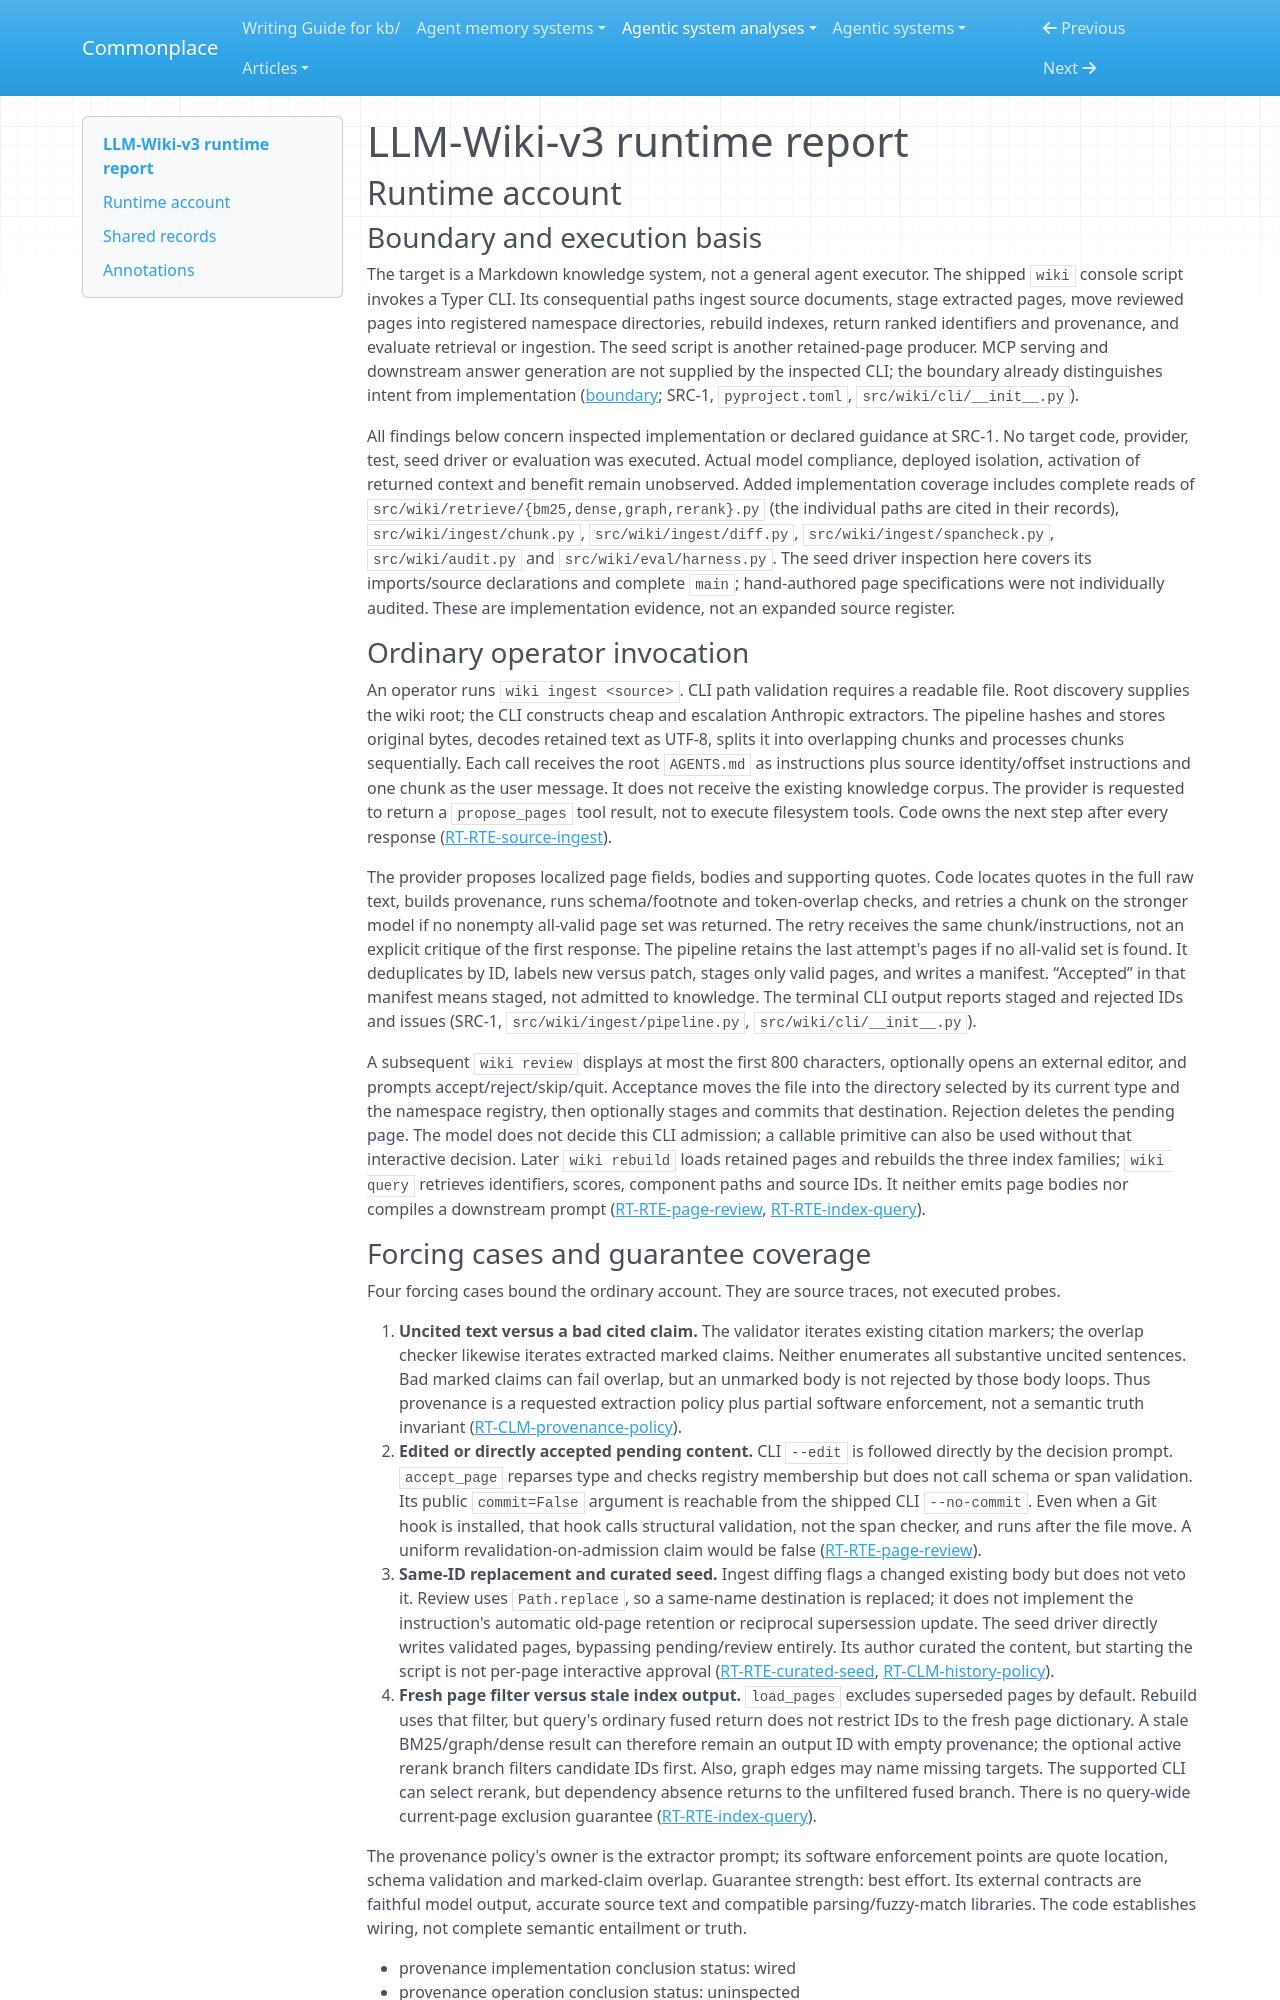

repository: zby/commonplace · page: agentic-system-analyses/retained/vvvvvivekkk--llm-wiki-v3/runtime/index.html · generator: mkdocs

---
type: agentic-system-analyses/types/agentic-system-runtime-report.md
description: "LLM-Wiki-v3 runtime baseline: extraction, curated admission, index-backed retrieval and evaluation at the frozen source revision."
run-id: AAS-2026-10-18-llm-wiki-v3-0c553a3118eb-01
reviewed-boundary: "267541db838cbca757a112bd0cfa47fa61eb5fb2"
---

# LLM-Wiki-v3 runtime report

## Runtime account

### Boundary and execution basis

The target is a Markdown knowledge system, not a general agent executor. The shipped `wiki` console script invokes a Typer CLI. Its consequential paths ingest source documents, stage extracted pages, move reviewed pages into registered namespace directories, rebuild indexes, return ranked identifiers and provenance, and evaluate retrieval or ingestion. The seed script is another retained-page producer. MCP serving and downstream answer generation are not supplied by the inspected CLI; the boundary already distinguishes intent from implementation ([boundary](boundary.md#boundary-and-evidence); SRC-1, `pyproject.toml`, `src/wiki/cli/__init__.py`).

All findings below concern inspected implementation or declared guidance at SRC-1. No target code, provider, test, seed driver or evaluation was executed. Actual model compliance, deployed isolation, activation of returned context and benefit remain unobserved. Added implementation coverage includes complete reads of `src/wiki/retrieve/{bm25,dense,graph,rerank}.py` (the individual paths are cited in their records), `src/wiki/ingest/chunk.py`, `src/wiki/ingest/diff.py`, `src/wiki/ingest/spancheck.py`, `src/wiki/audit.py` and `src/wiki/eval/harness.py`. The seed driver inspection here covers its imports/source declarations and complete `main`; hand-authored page specifications were not individually audited. These are implementation evidence, not an expanded source register.

### Ordinary operator invocation

An operator runs `wiki ingest <source>`. CLI path validation requires a readable file. Root discovery supplies the wiki root; the CLI constructs cheap and escalation Anthropic extractors. The pipeline hashes and stores original bytes, decodes retained text as UTF-8, splits it into overlapping chunks and processes chunks sequentially. Each call receives the root `AGENTS.md` as instructions plus source identity/offset instructions and one chunk as the user message. It does not receive the existing knowledge corpus. The provider is requested to return a `propose_pages` tool result, not to execute filesystem tools. Code owns the next step after every response ([RT-RTE-source-ingest](#rt-rte-source-ingest)).

The provider proposes localized page fields, bodies and supporting quotes. Code locates quotes in the full raw text, builds provenance, runs schema/footnote and token-overlap checks, and retries a chunk on the stronger model if no nonempty all-valid page set was returned. The retry receives the same chunk/instructions, not an explicit critique of the first response. The pipeline retains the last attempt's pages if no all-valid set is found. It deduplicates by ID, labels new versus patch, stages only valid pages, and writes a manifest. “Accepted” in that manifest means staged, not admitted to knowledge. The terminal CLI output reports staged and rejected IDs and issues (SRC-1, `src/wiki/ingest/pipeline.py`, `src/wiki/cli/__init__.py`).

A subsequent `wiki review` displays at most the first 800 characters, optionally opens an external editor, and prompts accept/reject/skip/quit. Acceptance moves the file into the directory selected by its current type and the namespace registry, then optionally stages and commits that destination. Rejection deletes the pending page. The model does not decide this CLI admission; a callable primitive can also be used without that interactive decision. Later `wiki rebuild` loads retained pages and rebuilds the three index families; `wiki query` retrieves identifiers, scores, component paths and source IDs. It neither emits page bodies nor compiles a downstream prompt ([RT-RTE-page-review](#rt-rte-page-review), [RT-RTE-index-query](#rt-rte-index-query)).
